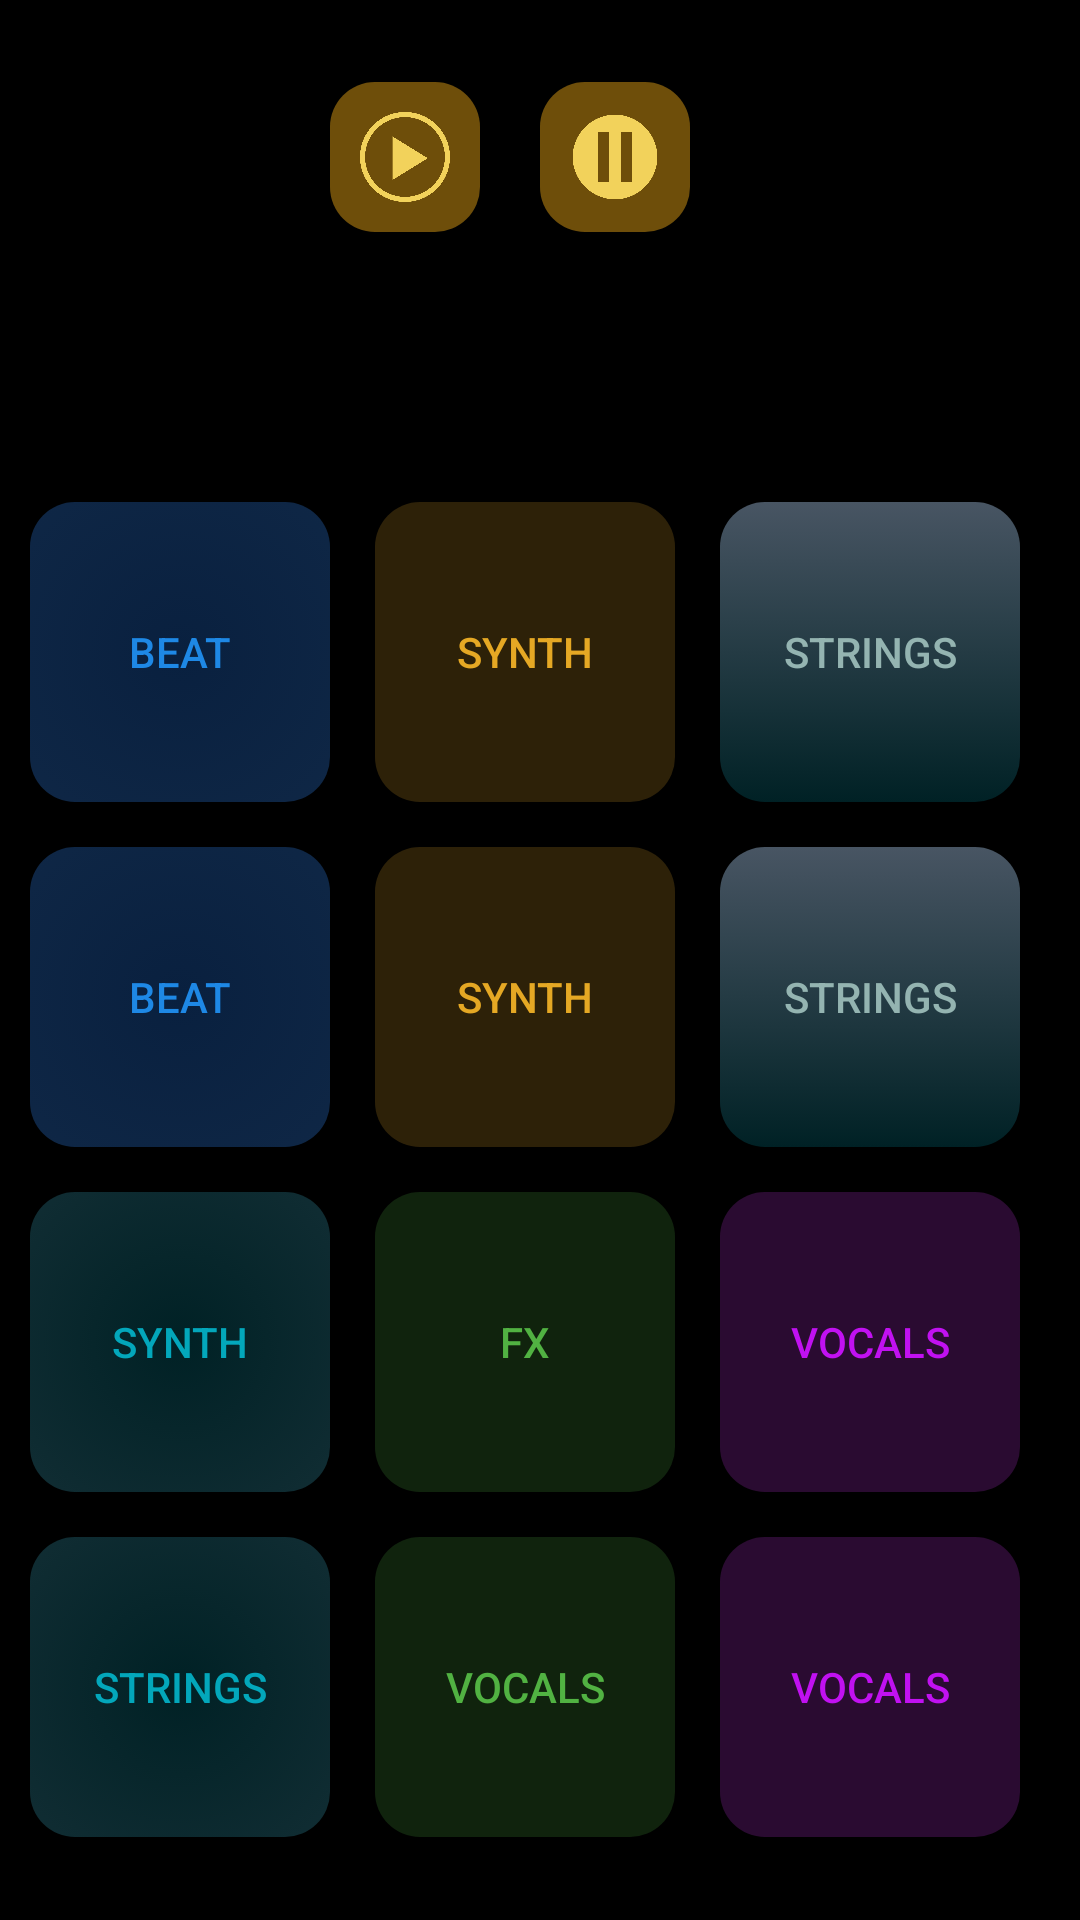

Produce the Android XML layout that renders to this screen, including the resource entries it uses.
<!-- AndroidManifest.xml: application theme Theme.TheDrumPad -->
<!-- res/layout/activity_main.xml -->
<?xml version="1.0" encoding="utf-8"?>
<LinearLayout xmlns:android="http://schemas.android.com/apk/res/android"
    xmlns:app="http://schemas.android.com/apk/res-auto"
    xmlns:tools="http://schemas.android.com/tools"
    android:layout_width="match_parent"
    android:layout_height="match_parent"
    android:gravity="center"
    android:orientation="vertical"
    android:padding="10dp"
    tools:context=".MainActivity"
    android:background="#000000"
    >
    <LinearLayout
        android:layout_width="wrap_content"
        android:layout_height="wrap_content"
        android:orientation="horizontal"
        android:gravity="center"
        android:layout_marginBottom="90dp"
        >
        <ImageButton
            android:id="@+id/playButton"
            android:layout_width="50dp"
            android:layout_height="50dp"
            android:layout_marginRight="20dp"
            android:adjustViewBounds="true"
            android:background="@drawable/soft_yellow"
            android:padding="10dp"
            android:scaleType="fitCenter"
            android:src="@drawable/play_button"
            tools:ignore="SpeakableTextPresentCheck" />
        <ImageButton
            android:id="@+id/stopButton"
            android:layout_width="50dp"
            android:layout_height="50dp"
            android:layout_marginRight="20dp"
            android:adjustViewBounds="true"
            android:background="@drawable/soft_yellow"
            android:padding="10dp"
            android:scaleType="fitCenter"
            android:src="@drawable/stop_button"
            tools:ignore="SpeakableTextPresentCheck" />

    </LinearLayout>
    <LinearLayout
        android:layout_width="wrap_content"
        android:layout_height="wrap_content"
        android:orientation="horizontal"
        android:layout_marginBottom="15dp"
        >
        <androidx.appcompat.widget.AppCompatButton
            android:id="@+id/Btn1"
            android:layout_width="100dp"
            android:layout_height="100dp"
            android:layout_marginRight="15dp"
            android:background="@drawable/blue_grad"
            android:text="@string/beat"
            android:textColor="#1e88e5"
            tools:ignore="DuplicateSpeakableTextCheck,TextContrastCheck" />
        <androidx.appcompat.widget.AppCompatButton
            android:id="@+id/Btn2"
            android:layout_width="100dp"
            android:layout_height="100dp"
            android:layout_marginRight="15dp"
            android:background="@drawable/yellow_grad"
            android:text="@string/synth"
            android:textColor="#e5a824"
            />
        <androidx.appcompat.widget.AppCompatButton
        android:id="@+id/Btn3"
        android:layout_width="100dp"
        android:layout_height="100dp"
        android:layout_marginRight="15dp"
            android:background="@drawable/ice_grey_grad"
            android:text="@string/strings"
            android:textColor="#94B4B1"
            />
    </LinearLayout>
    <LinearLayout
        android:layout_width="wrap_content"
        android:layout_height="wrap_content"
        android:orientation="horizontal"
        android:layout_marginBottom="15dp"
        >
        <androidx.appcompat.widget.AppCompatButton
            android:id="@+id/Btn4"
            android:layout_width="100dp"
            android:layout_height="100dp"
            android:layout_marginRight="15dp"
            android:background="@drawable/blue_grad"
            android:text="@string/beat"
            android:textColor="#1e88e5"
            />
        <androidx.appcompat.widget.AppCompatButton
            android:id="@+id/Btn5"
            android:layout_width="100dp"
            android:layout_height="100dp"
            android:layout_marginRight="15dp"
            android:background="@drawable/yellow_grad"
            android:text="@string/synth"
            android:textColor="#e5a824"
            />
        <androidx.appcompat.widget.AppCompatButton
            android:id="@+id/Btn6"
            android:layout_width="100dp"
            android:layout_height="100dp"
            android:layout_marginRight="15dp"
            android:background="@drawable/ice_grey_grad"
            android:text="@string/strings"
            android:textColor="#94B4B1"
            />
    </LinearLayout>
    <LinearLayout
        android:layout_width="wrap_content"
        android:layout_height="wrap_content"
        android:orientation="horizontal"
        android:layout_marginBottom="15dp"
        >
        <androidx.appcompat.widget.AppCompatButton
            android:id="@+id/Btn7"
            android:layout_width="100dp"
            android:layout_height="100dp"
            android:layout_marginRight="15dp"
            android:background="@drawable/cyan_grad"
            android:text="@string/synth"
            android:textColor="#03a7bb"
            />
        <androidx.appcompat.widget.AppCompatButton
            android:id="@+id/Btn8"
            android:layout_width="100dp"
            android:layout_height="100dp"
            android:layout_marginRight="15dp"
            android:background="@drawable/green_grad"
            android:text="@string/fx"
            android:textColor="#51b242"
            />
        <androidx.appcompat.widget.AppCompatButton
            android:id="@+id/Btn9"
            android:layout_width="100dp"
            android:layout_height="100dp"
            android:layout_marginRight="15dp"
            android:background="@drawable/purple_grad"
            android:text="@string/vocals"
            android:textColor="#C111F1"
            />
    </LinearLayout>
    <LinearLayout
        android:layout_width="wrap_content"
        android:layout_height="wrap_content"
        android:orientation="horizontal">
        <androidx.appcompat.widget.AppCompatButton
            android:id="@+id/Btn10"
            android:layout_width="100dp"
            android:layout_height="100dp"
            android:layout_marginRight="15dp"
            android:background="@drawable/cyan_grad"
            android:text="@string/strings"
            android:textColor="#03a7bb"
            />
        <androidx.appcompat.widget.AppCompatButton
            android:id="@+id/Btn11"
            android:layout_width="100dp"
            android:layout_height="100dp"
            android:layout_marginRight="15dp"
            android:background="@drawable/green_grad"
            android:text="@string/vocals"
            android:textColor="#51b242"
            />
        <androidx.appcompat.widget.AppCompatButton
            android:id="@+id/Btn12"
            android:layout_width="100dp"
            android:layout_height="100dp"
            android:layout_marginRight="15dp"
            android:background="@drawable/purple_grad"
            android:text="@string/vocals"
            android:textColor="#C111F1"
            />
    </LinearLayout>

</LinearLayout>
<!-- resources referenced by this layout -->
<resources>
  <!-- drawable blue_grad (drawable) -->
  <?xml version="1.0" encoding="utf-8"?>
  <selector xmlns:android="http://schemas.android.com/apk/res/android">
      <item android:state_pressed="false">
          <shape android:shape="rectangle">
              <gradient android:startColor="#09203f"
                  android:endColor="#537895"
                  android:type="radial"
                  android:angle="90"
                  android:gradientRadius="900dp"/>
              <corners android:radius="15dp"/>
          </shape>
      </item>
      <item android:state_pressed="true">
          <shape android:shape="rectangle">
              <gradient android:startColor="#09203f"
                  android:endColor="#537895"
                  android:type="radial"
                  android:angle="90"
                  android:gradientRadius="60dp"/>
              <corners android:radius="15dp"/>
          </shape>
      </item>
  </selector>
  <!-- drawable cyan_grad (drawable) -->
  <?xml version="1.0" encoding="utf-8"?>
  <selector xmlns:android="http://schemas.android.com/apk/res/android">
      <item android:state_pressed="false">
          <shape android:shape="rectangle">
              <gradient android:startColor="#002125"
                  android:endColor="#485563"
                  android:type="radial"
                  android:angle="90"
                  android:gradientRadius="300dp"/>
              <corners android:radius="15dp"/>
          </shape>
      </item>
      <item android:state_pressed="true">
          <shape android:shape="rectangle">
              <gradient android:startColor="#002125"
                  android:endColor="#002130"
                  android:type="radial"
                  android:angle="90"
                  android:gradientRadius="60dp"/>
              <corners android:radius="15dp"/>
          </shape>
      </item>
  </selector>
  <!-- drawable yellow_grad (drawable) -->
  <?xml version="1.0" encoding="utf-8"?>
  <selector xmlns:android="http://schemas.android.com/apk/res/android">
      <item android:state_pressed="false">
          <shape android:shape="rectangle">
              <gradient android:startColor="#2d2108"
                  android:endColor="#2d2108"
                  android:type="linear"
                  android:angle="90"
                  android:gradientRadius="60dp"/>
              <corners android:radius="15dp"/>
          </shape>
      </item>
      <item android:state_pressed="true">
          <shape android:shape="rectangle">
              <gradient android:startColor="#002125"
                  android:endColor="#002130"
                  android:type="radial"
                  android:angle="90"
                  android:gradientRadius="60dp"/>
              <corners android:radius="15dp"/>
          </shape>
      </item>
  </selector>
  <string name="beat">Beat</string>
  <string name="fx">FX</string>
  <string name="strings">Strings</string>
  <string name="synth">Synth</string>
  <string name="vocals">Vocals</string>
  <style name="Theme.TheDrumPad" parent="Theme.AppCompat.Light">
          
          <item name="colorPrimary">#21274D</item>
          <item name="colorPrimaryVariant">@color/black</item>
          <item name="colorOnPrimary">@color/white</item>
          
          <item name="colorSecondary">@color/teal_200</item>
          <item name="colorSecondaryVariant">@color/teal_700</item>
          <item name="colorOnSecondary">@color/black</item>
          
          <item name="android:statusBarColor" tools:targetApi="l">?attr/colorPrimaryVariant</item>
          
      </style>
  <color name="black">#FF000000</color>
  <color name="white">#ffff </color>
  <color name="teal_200">#FF03DAC5</color>
  <color name="teal_700">#FF018786</color>
</resources>
